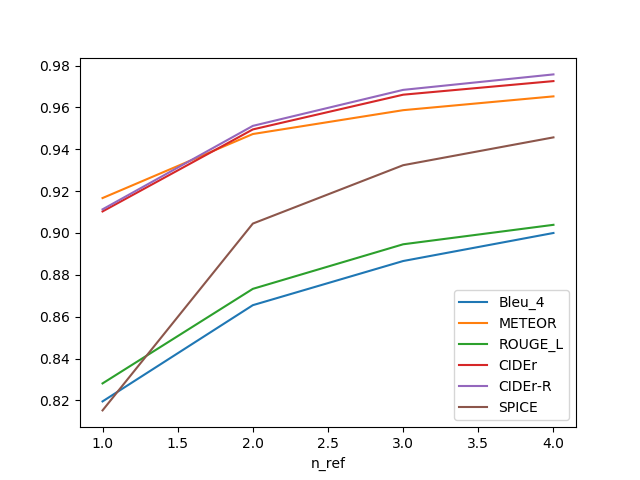

Source data for this figure (header and first rows):
, n_ref, Bleu_4, METEOR, ROUGE_L, CIDEr, CIDEr-R, SPICE
0, 1, 0.8195, 0.9167, 0.8281, 0.9103, 0.9113, 0.8152
1, 2, 0.8655, 0.9473, 0.8733, 0.9495, 0.9512, 0.9045
2, 3, 0.8866, 0.9587, 0.8946, 0.9661, 0.9684, 0.9324
3, 4, 0.9, 0.9653, 0.9039, 0.9726, 0.9758, 0.9457
